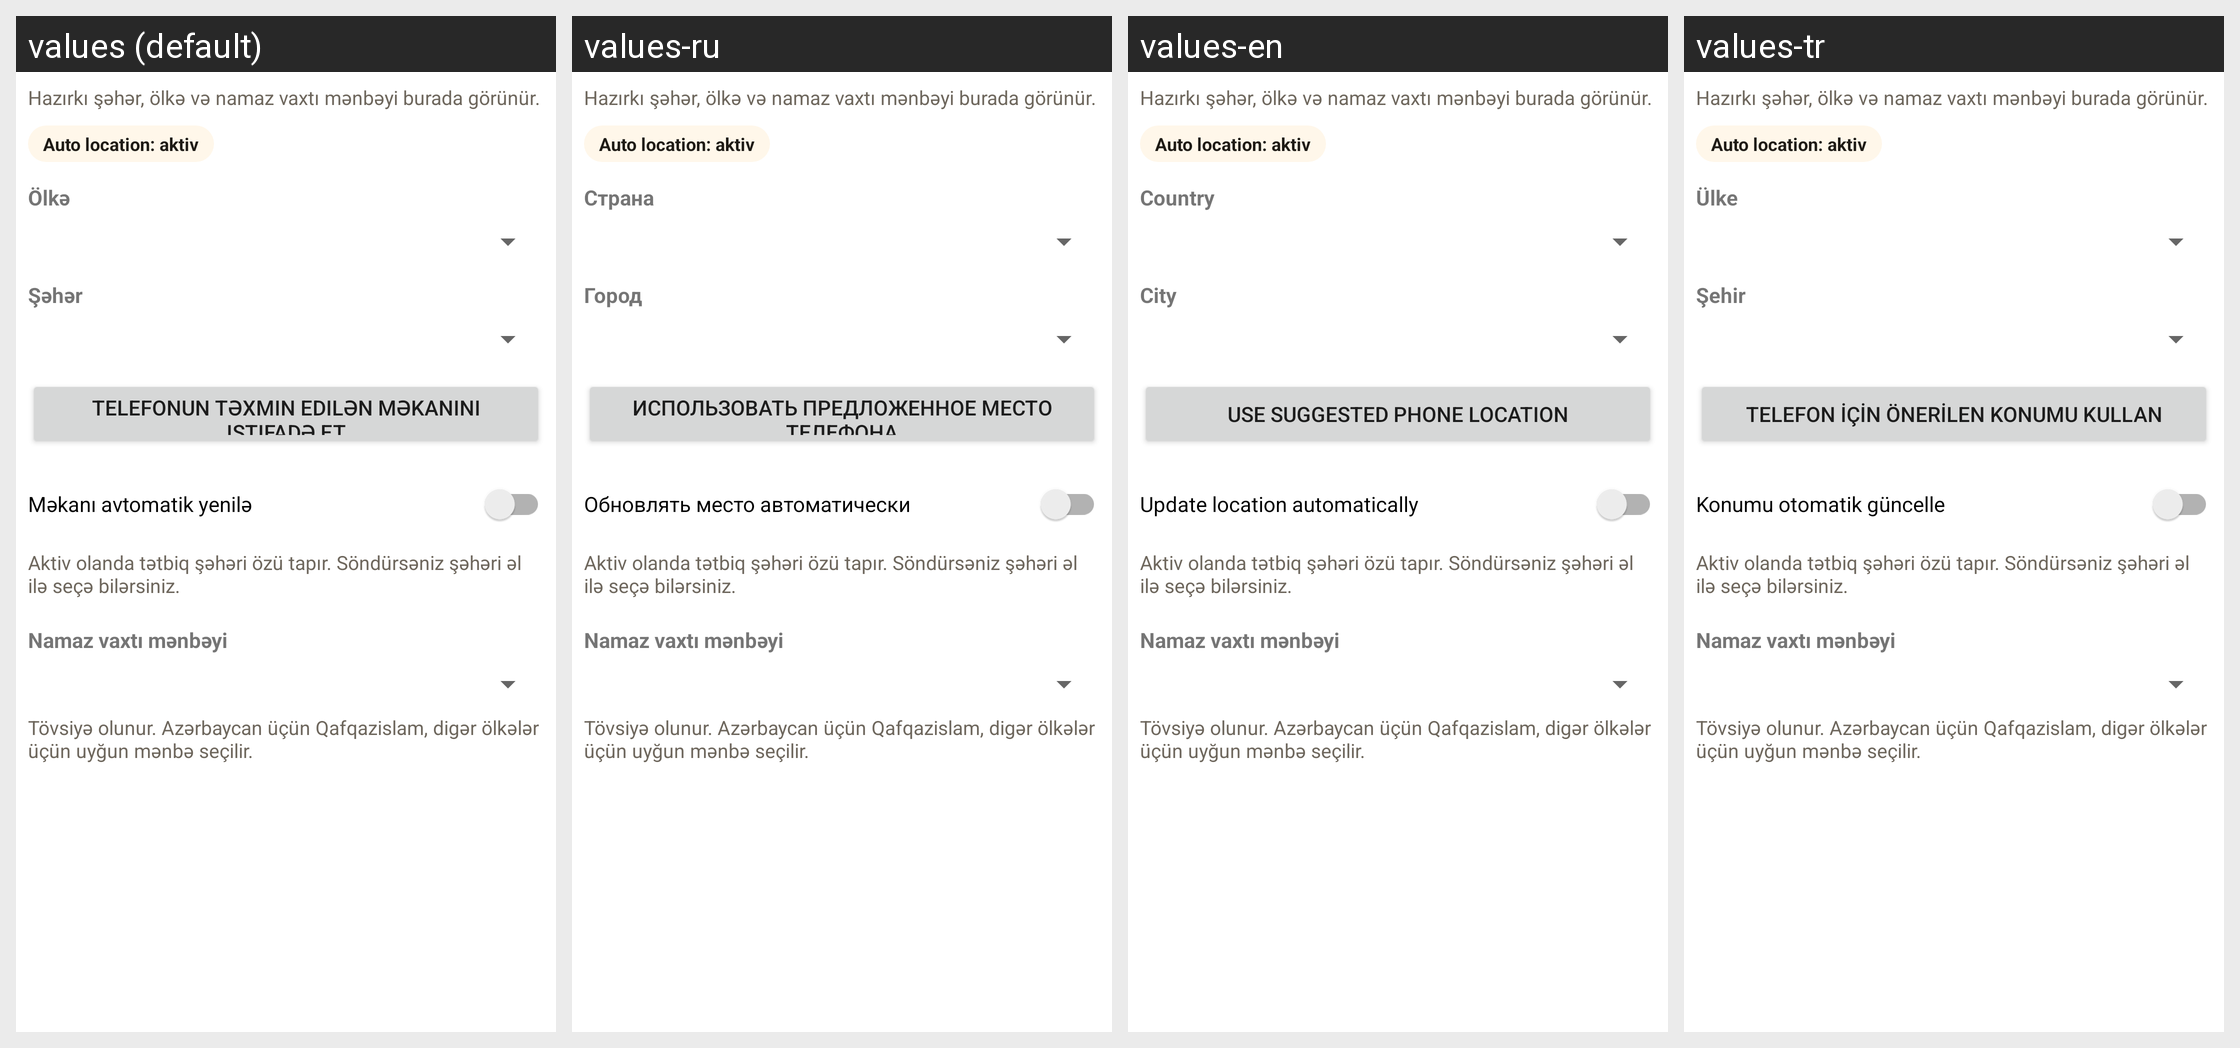

For this localized Android screen grid, give each drawn string resource with its value in every locale shown.
Android screen res/layout/dialog_location_settings.xml rendered under 4 locales, left to right: values (default), values-ru, values-en, values-tr. Device: Nexus 5 (rendered at 1080×1920; each locale shown at half size, 540×960, under a caption strip naming it); theme Theme.MuslimTime.
Strings drawn on this screen, with the default value and each locale's value (text and hints the layout hard-codes, and strings that could not be matched under every locale, appear in the picture but are not listed):

settings_location_summary_placeholder
  values: Hazırkı şəhər, ölkə və namaz vaxtı mənbəyi burada görünür.
  values-ru: Hazırkı şəhər, ölkə və namaz vaxtı mənbəyi burada görünür.  [not translated; the default value is used]
  values-en: Hazırkı şəhər, ölkə və namaz vaxtı mənbəyi burada görünür.  [not translated; the default value is used]
  values-tr: Hazırkı şəhər, ölkə və namaz vaxtı mənbəyi burada görünür.  [not translated; the default value is used]

reminder_status_auto_location_on
  values: Auto location: aktiv
  values-ru: Auto location: aktiv  [not translated; the default value is used]
  values-en: Auto location: aktiv  [not translated; the default value is used]
  values-tr: Auto location: aktiv  [not translated; the default value is used]

settings_country_label
  values: Ölkə
  values-ru: Страна
  values-en: Country
  values-tr: Ülke

settings_city_label
  values: Şəhər
  values-ru: Город
  values-en: City
  values-tr: Şehir

settings_use_detected_fallback
  values: Telefonun təxmin edilən məkanını istifadə et
  values-ru: Использовать предложенное место телефона
  values-en: Use suggested phone location
  values-tr: Telefon için önerilen konumu kullan

settings_auto_location_label
  values: Məkanı avtomatik yenilə
  values-ru: Обновлять место автоматически
  values-en: Update location automatically
  values-tr: Konumu otomatik güncelle

settings_auto_location_help
  values: Aktiv olanda tətbiq şəhəri özü tapır. Söndürsəniz şəhəri əl ilə seçə bilərsiniz.
  values-ru: Aktiv olanda tətbiq şəhəri özü tapır. Söndürsəniz şəhəri əl ilə seçə bilərsiniz.  [not translated; the default value is used]
  values-en: Aktiv olanda tətbiq şəhəri özü tapır. Söndürsəniz şəhəri əl ilə seçə bilərsiniz.  [not translated; the default value is used]
  values-tr: Aktiv olanda tətbiq şəhəri özü tapır. Söndürsəniz şəhəri əl ilə seçə bilərsiniz.  [not translated; the default value is used]

settings_prayer_source_label
  values: Namaz vaxtı mənbəyi
  values-ru: Namaz vaxtı mənbəyi  [not translated; the default value is used]
  values-en: Namaz vaxtı mənbəyi  [not translated; the default value is used]
  values-tr: Namaz vaxtı mənbəyi  [not translated; the default value is used]

settings_prayer_source_help_auto
  values: Tövsiyə olunur. Azərbaycan üçün Qafqazislam, digər ölkələr üçün uyğun mənbə seçilir.
  values-ru: Tövsiyə olunur. Azərbaycan üçün Qafqazislam, digər ölkələr üçün uyğun mənbə seçilir.  [not translated; the default value is used]
  values-en: Tövsiyə olunur. Azərbaycan üçün Qafqazislam, digər ölkələr üçün uyğun mənbə seçilir.  [not translated; the default value is used]
  values-tr: Tövsiyə olunur. Azərbaycan üçün Qafqazislam, digər ölkələr üçün uyğun mənbə seçilir.  [not translated; the default value is used]
